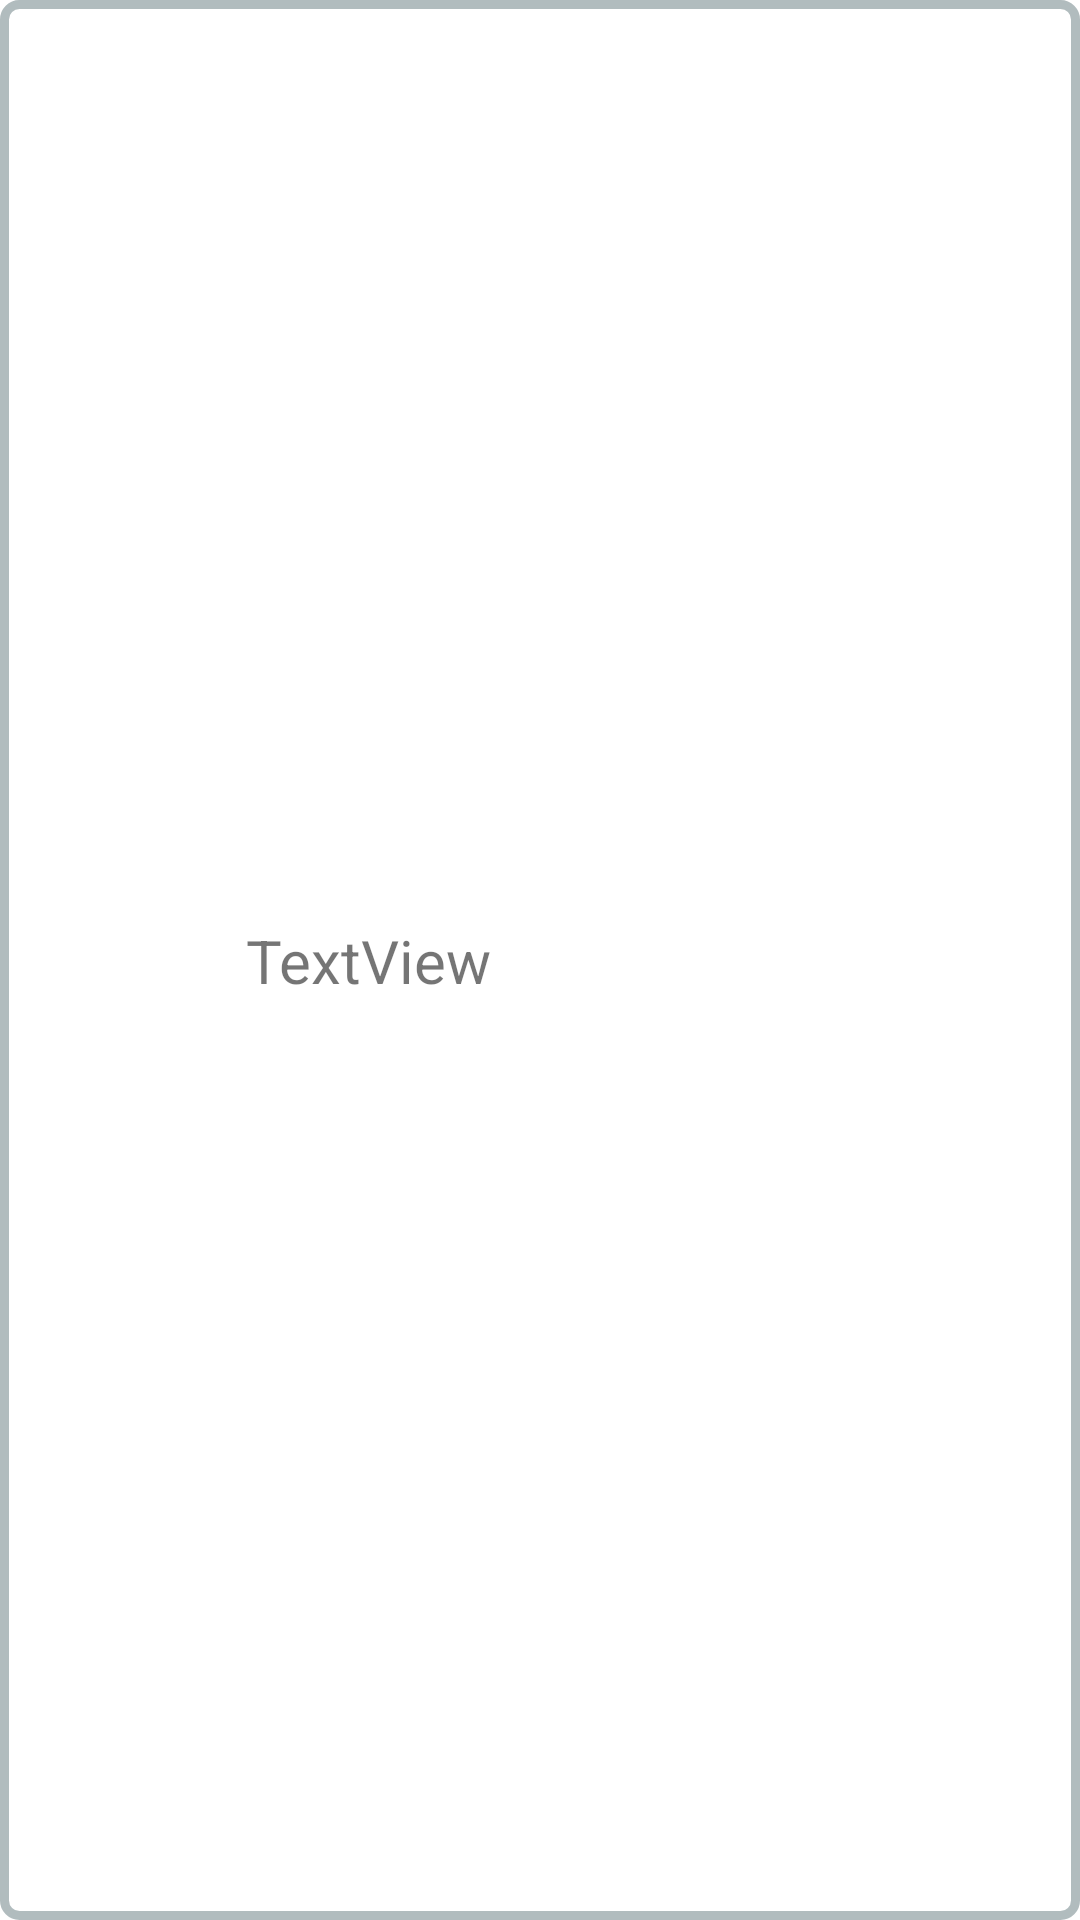

Produce the Android XML layout that renders to this screen, including the resource entries it uses.
<!-- AndroidManifest.xml: application theme Theme.MyGamebook -->
<!-- res/layout/cadafila_inventario_layout.xml -->
<?xml version="1.0" encoding="utf-8"?>
<androidx.constraintlayout.widget.ConstraintLayout xmlns:android="http://schemas.android.com/apk/res/android"
    xmlns:app="http://schemas.android.com/apk/res-auto"
    xmlns:tools="http://schemas.android.com/tools"
    android:id="@+id/layout_contenedor"
    android:layout_width="match_parent"
    android:layout_height="80dp"
    android:background="@drawable/layout_border">

    <ImageView
        android:id="@+id/ivImagenObjeto"
        android:layout_width="50dp"
        android:layout_height="50dp"
        android:layout_marginStart="8dp"
        app:layout_constraintBottom_toBottomOf="parent"
        app:layout_constraintStart_toStartOf="parent"
        app:layout_constraintTop_toTopOf="parent"
        app:srcCompat="@mipmap/ic_launcher" />

    <TextView
        android:id="@+id/tvNombreObjeto"
        android:layout_width="wrap_content"
        android:layout_height="wrap_content"
        android:layout_marginStart="24dp"
        android:text="TextView"
        android:textSize="20sp"
        app:layout_constraintBottom_toBottomOf="parent"
        app:layout_constraintStart_toEndOf="@+id/ivImagenObjeto"
        app:layout_constraintTop_toTopOf="parent" />

    
</androidx.constraintlayout.widget.ConstraintLayout>
<!-- resources referenced by this layout -->
<resources>
  <!-- drawable layout_border (drawable) -->
  <?xml version="1.0" encoding="UTF-8"?>
  <shape xmlns:android="http://schemas.android.com/apk/res/android">
      <solid android:color="#FFFFFF"/>
      <stroke android:width="3dip" android:color="#B1BCBE" />
      <corners android:radius="5dip"/>
      <padding android:left="0dip" android:top="0dip" android:right="0dip" android:bottom="0dip" />
  </shape>
  <style name="Theme.MyGamebook" parent="Theme.MaterialComponents.DayNight.DarkActionBar">
          
          <item name="colorPrimary">@color/purple_500</item>
          <item name="colorPrimaryVariant">@color/purple_700</item>
          <item name="colorOnPrimary">@color/white</item>
          
          <item name="colorSecondary">@color/teal_200</item>
          <item name="colorSecondaryVariant">@color/teal_700</item>
          <item name="colorOnSecondary">@color/black</item>
          
          <item name="android:statusBarColor" tools:targetApi="l">?attr/colorPrimaryVariant</item>
          
      </style>
  <color name="purple_500">#FF6200EE</color>
  <color name="purple_700">#FF3700B3</color>
  <color name="white">#FFFFFFFF</color>
  <color name="teal_200">#FF03DAC5</color>
  <color name="teal_700">#FF018786</color>
  <color name="black">#FF000000</color>
</resources>
